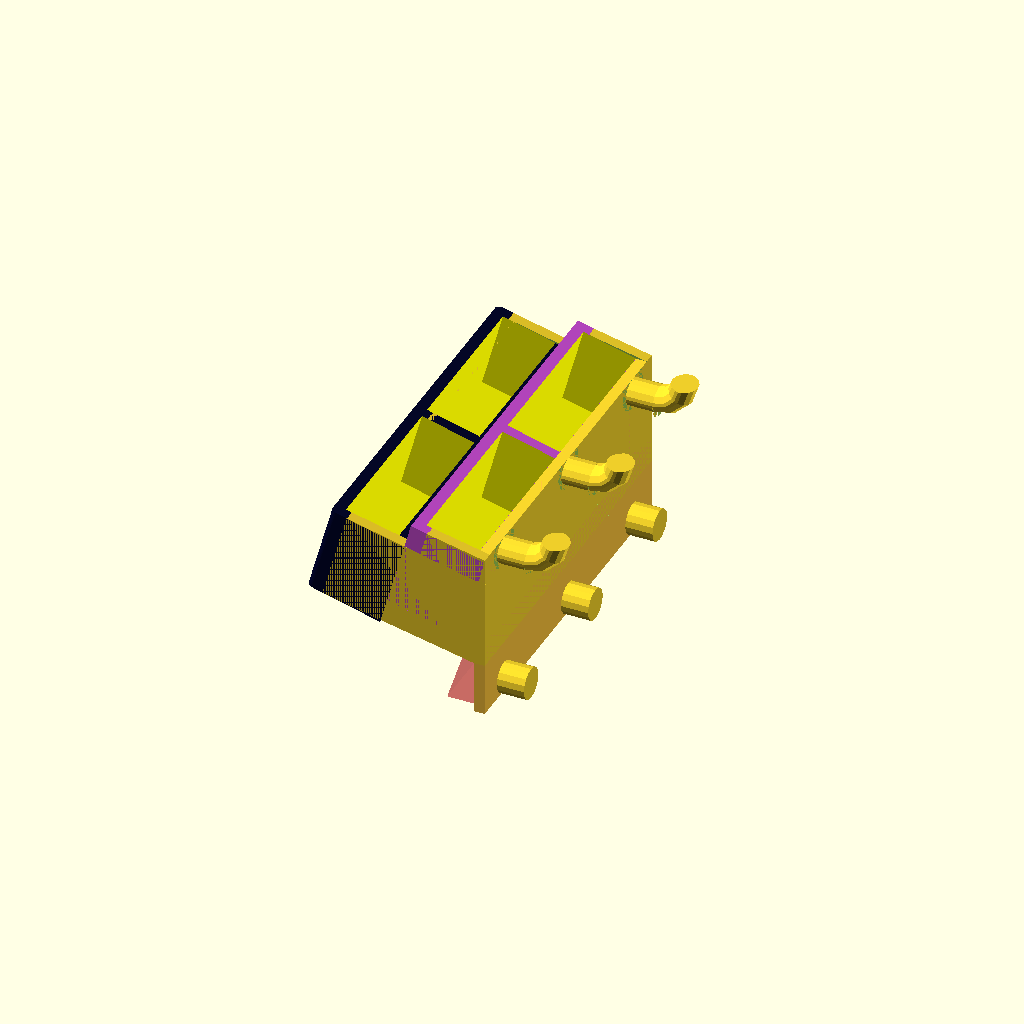
Cell 1 — every parameter at its default value.
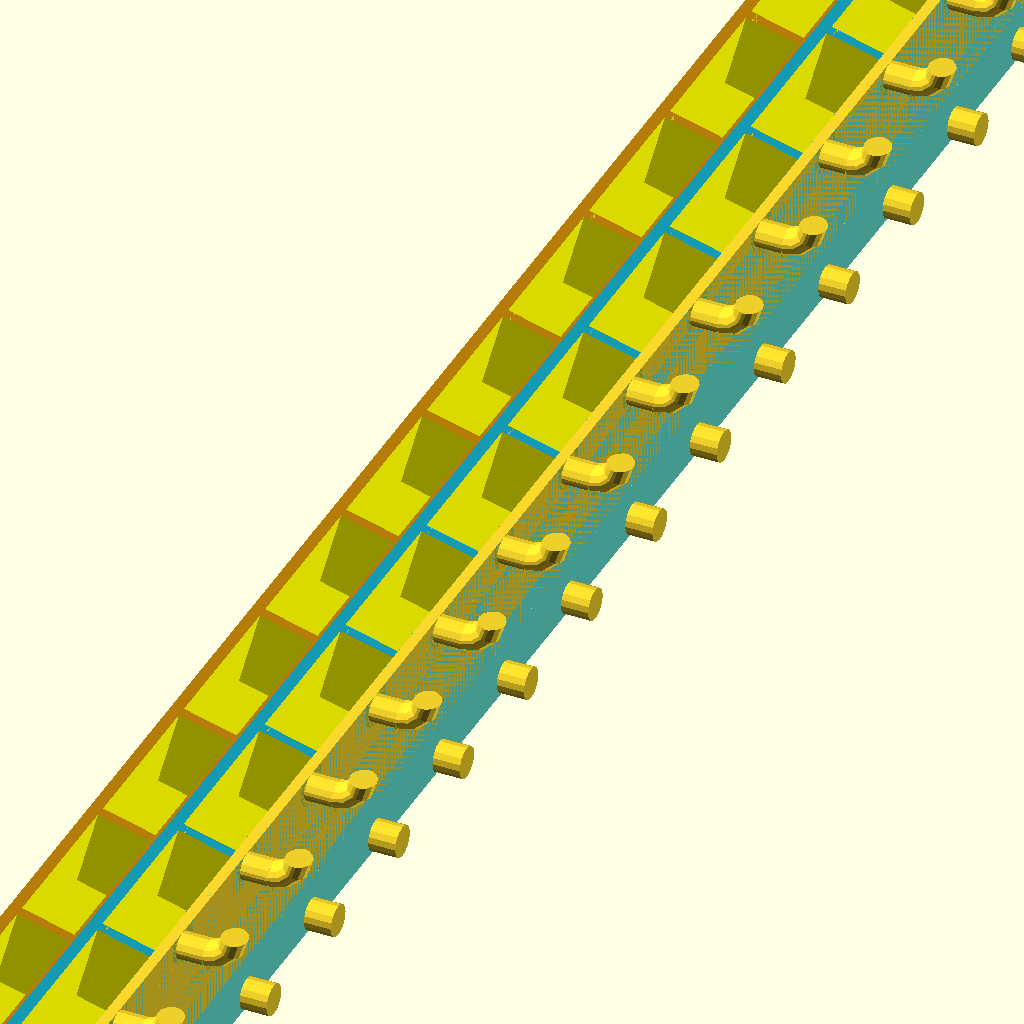
Cell 2: Holder_Count_Wide = 50 (everything else at default).
All cells are drawn from one camera (rotation 55°, 0°, 25°, orthographic, colour scheme Cornfield), so only the parameter changes between them.
OpenSCAD source file PegSmith.scad:
  // PegSmith - Advanced Pegboard Wizard
// Written By Chad Urvig, January 2026
// Original Design by Marius Gheorghescu, November 2014 (PEGSTR)

/* [Holder Size] */

// width of the orifice
Holder_Width = 30; //.01

// depth of the orifice
Holder_Depth = 10; //.01

// hight of the holder
Holder_Height = 15; //.01

/* [Holder Counts] */

// how many holders along the pegboard
Holder_Count_Wide = 2; // [1:50]

// how many holders outward from the pegboard
Holder_Count_Deep = 2; // [1:25]

/* [Holder Modifiers] */

// Orifice corner radius (roundness).
Corner_Radius = 0; //.1

//How thick the bottom of the holder should be.
Bottom_Thickness = 2; //.1

// The angle to taper the hole. The taper starts at the top and tapers inward
Taper_Angle = 0; // [0:89]

Lower_Holder_Hole_Width = 0; //.01
Lower_Holder_Hole_Depth = 0; //.01

// Width of the front slot (example to slip in a cable or make the tool snap from the side)
Holder_Front_Slot_Width = 0; //.01

/* [Holder Positioning Adjustments] */

// Distance between holders along the width of the pegboard (it will not go below Wall_Thickness)
Holder_Spacing_Between = 0.00; //.01
// Distance between holders outward from the pegboard (it will not go below Wall_Thickness)
Holder_Spacing_Front_Back = 0.00; //.01

// offset from the peg board, typically 0 unless you have an object that needs clearance
Offset_From_Pegboard = 0.0; //.1

// Distance to step down each holder row out from the pegboard
Step_Offset_Amount = 5; //1

// offset holders on each row for better visibility. Every other row will have one less holder.
Offset_Holder_Rows = false;

// set an angle for the holder to prevent object from sliding or to view it better from the top
Holder_Angle = 15; // [-80:45]

/* [Holder Strength] */

// How thick are the walls. Hint: 6*extrusion width produces the best results.
Wall_Thickness = 2; //.01

// How much to reinforce the holders [0-100%]
Strength_Factor_Percent = 0; // [0:100]

// Have pins for every hole in the pegboard. Default: false (only pins on top and bottom rows)
Full_Array_Of_Pins = false;

/* [Pegboard Info] */

// Distance between pins (default 25.4)
Peg_Spacing = 25.4; //.01
// The diameter of the pegs (default: 5.8)
Peg_Size = 5.8; //.01

// How thick the pegboard is (default 5.0)
Pegboard_Thickness = 5.00; //.01

/* [Hidden] */

taper_angle = -Taper_Angle;

strength_factor = Strength_Factor_Percent / 100;
holder_height = max(Holder_Height + Bottom_Thickness, 0);
holder_angle = Holder_Angle;
holder_spacing_between = max(Wall_Thickness, Holder_Spacing_Between);
holder_spacing_front_back = max(Holder_Spacing_Front_Back);
holder_width = Holder_Width; // + Holder_Spacing_Between;
holder_depth = Holder_Depth; // + Holder_Spacing_Front_Back;
holder_sides = max(50, min(20, holder_depth * 2));

top_holder_roundness = min(Corner_Radius, holder_depth / 2, holder_width / 2);
holder_front_slot_width = min(Holder_Front_Slot_Width, holder_width);
shrink = tan(abs(Taper_Angle)) * (Holder_Height);

bottom_holder_width = max(0.01, (holder_width) - (shrink * 2));
bottom_holder_depth = max(0.01, (holder_depth) - (shrink * 2));
bottom_holder_roundness = min(Corner_Radius, bottom_holder_width / 2, bottom_holder_depth / 2);
lower_holder_hole_roundness = min(Corner_Radius, Lower_Holder_Hole_Width / 2, Lower_Holder_Hole_Depth / 2);
bottom_holder_hole_roundness = min(Corner_Radius, Lower_Holder_Hole_Depth / 2, Lower_Holder_Hole_Width / 2);

holder_total_depth = Holder_Depth + holder_spacing_front_back + (Wall_Thickness * 2);
holder_total_bottom_depth = (holder_total_depth - bottom_holder_depth) / 2 + holder_spacing_front_back;

holder_total_width = (Holder_Count_Wide * (holder_width)) + ( (Holder_Count_Wide - 1) * (holder_spacing_between)) + (Wall_Thickness * 2);
holder_total_width_offset = holder_total_width - holder_width - Wall_Thickness; // (Holder_Count_Wide - 1) * (holder_width + holder_spacing_between + Wall_Thickness) - holder_spacing_between + Wall_Thickness;
pegboard_min_height = max((holder_height + (Step_Offset_Amount * (Holder_Count_Deep - 1))) * cos(holder_angle), Peg_Spacing + Peg_Size);

pegboard_height = (strength_factor * (Holder_Count_Deep) * pegboard_min_height) + pegboard_min_height;

//- hole_size - wall_thickness;
pegboard_width = max(holder_total_width, Peg_Spacing + Peg_Size);
thickness = Wall_Thickness >= 1 || Wall_Thickness > (Holder_Depth - Lower_Holder_Hole_Depth) / 2 ? Wall_Thickness : (Holder_Depth - Lower_Holder_Hole_Depth) / 2;
xOffset = -(Offset_From_Pegboard + (thickness == Wall_Thickness ? 0 : thickness));
xBoardLocation = thickness == Wall_Thickness ? (thickness / 2) : -(thickness / 2);
// what is the $fn parameter for holders
$fn = $preview ? 16 : 64;

epsilon = 0.1;
clip_height = 2 * Peg_Size;

$fs = 1;
echo(str("holder_depth: ", holder_depth));
echo(str("holder_width: ", holder_width));
echo(str("holder_spacing_between: ", holder_spacing_between));
echo(str("holder_spacing_front_back: ", holder_spacing_front_back));
echo(str("holder_height: ", holder_height));
echo(str("shrink: ", shrink));
echo(str("bottom_holder_width: ", bottom_holder_width));
echo(str("bottom_holder_depth: ", bottom_holder_depth));
echo(str("Lower_Holder_Hole_Width: ", Lower_Holder_Hole_Width));
echo(str("Lower_Holder_Hole_Depth: ", Lower_Holder_Hole_Depth));
echo(str("holder_total_depth: ", holder_total_depth));
echo(str("holder_total_width_offset: ", holder_total_width_offset));
echo(str("holder_total_width: ", holder_total_width));
echo(str("top_holder_roundness: ", top_holder_roundness));
echo(str("bottom_holder_roundness: ", bottom_holder_roundness));
echo(str("clip_height: ", clip_height));
echo(str("pegboard_width: ", pegboard_width));
echo(str("pegboard_height: ", pegboard_height));
echo(str("Peg_Spacing: ", Peg_Spacing));

/*
  * Preview color - applies color only in preview mode
  * @param color Color to apply during preview
  */
module pColor(color) {
  if ($preview) {
    color(color) children();
  }
  else
    children();
}

/*
  * Final color - applies color only in render mode
  * @param color Color to apply during final render
  */
module fColor(color) {
  if (!$preview) {
    color(color) children();
  }
  else
    children();
}
/*
  * Creates a 3D tapered rounded box with independent top and bottom dimensions
  * Supports selective corner rounding and different radii for top and bottom
  * @param topX Width at top
  * @param topY Depth at top
  * @param z Height of the box
  * @param bottomX Width at bottom (defaults to topX)
  * @param bottomY Depth at bottom (defaults to topY)
  * @param radius Corner radius at top (default 0)
  * @param radiusBottom Corner radius at bottom (defaults to radius)
  * @param radiusCorners_mask [TL, TR, BL, BR] - which corners to round (default [1,1,1,1])
  */
module tapered_rounded_box(topX, topY, z, bottomX, bottomY, radius = 0, radiusBottom, radiusCorners_mask = [1, 1, 1, 1]) {
  $fn = holder_sides;
  _radiusBottom = radiusBottom == undef ? radius : radiusBottom;
  _radiusCornersMask = radius > 0 ? radiusCorners_mask : [0, 0, 0, 0];
  _radiusBottomCornersMask = _radiusBottom > 0 ? radiusCorners_mask : [0, 0, 0, 0];
  _bottomX = is_undef(bottomX) ? topX : bottomX;
  _bottomY = is_undef(bottomY) ? topY : bottomY;

  // echo(
  //   "tapered_rounded_box",
  //   topX=topX,
  //   topY=topY,
  //   bottomX=bottomX,
  //   bottomY=bottomY,
  //   z=z,
  //   radius=radius,
  //   radiusBottom=radiusBottom,
  //   radiusCorners_mask=_radiusCornersMask
  // );
  h = .0001;
  // Corner order: TL, TR, BL, BR
  corner_list = [
    [-1, 1], // TL
    [1, 1], // TR
    [-1, -1], // BL
    [1, -1], // BR
  ];
  hull() {

    // --- Create top and bottom corners ---
    for (i = [0:3]) {
      let (
        topY = topY - h,
        topX = topX - h,
        _bottomY = _bottomY - h,
        _bottomX = _bottomX - h
      ) {
        _radiusBottom = is_undef(radiusBottom) ? radius : (_radiusCornersMask[i] ? radiusBottom : 0);
        tx = corner_list[i][0] * (topX / 2 - (_radiusCornersMask[i] ? radius : 0));
        ty = corner_list[i][1] * (topY / 2 - (_radiusCornersMask[i] ? radius : 0));
        tz = z / 2;
        bx = corner_list[i][0] * (_bottomX / 2 - (_radiusBottomCornersMask[i] ? _radiusBottom : 0));
        by = corner_list[i][1] * (_bottomY / 2 - (_radiusBottomCornersMask[i] ? _radiusBottom : 0));
        bz = -(z / 2) + h;

        // echo(tz, bz);
        if (_radiusCornersMask[i]) {
          // Rounded corner -> place cylinder inset by radius
          translate([tx, ty, tz])
            cylinder(r2=radius, r1=_radiusBottom, h=h, center=true);
        } else {
          // Square corner -> place tiny cube at the true corner
          translate([tx, ty, tz])
            cube([h, h, h], center=true);
        }
        if (_radiusBottomCornersMask[i]) {
          //   cylinder(r=radius, h=h, center=true);
          translate([bx, by, bz])
            cylinder(r=_radiusBottom, h=h, center=true);
        } else {
          // Square corner -> place tiny cube at the true corner
          translate([bx, by, bz])
            cube([h, h, h], center=true);
        }
      }
    }
  }
}

function clamp(x, lo, hi) = x < lo ? lo : x > hi ? hi : x;

/*
  * Creates a pegboard mounting pin
  * @param clip If true, creates a pin with a bent clip; if false, creates a straight cylinder
  */
module pin(clip) {

  h = Pegboard_Thickness;
  r_bend = clamp(5.2 / (5.8 / Peg_Size), 3, 8); // bend radius
  r_tube = Peg_Size / 2; // tube radius
  angle = -85; // bend angle (degrees)

  translate([0, -0, +Wall_Thickness]) if (clip) {
    difference() {
      cylinder(r=r_tube, h=h, center=false);

      translate([-1, -0, 0]) {
        difference() {
          cylinder(r=r_tube + 1.1, h=h, center=false);
          cylinder(r=r_tube, h=h, center=false);
        }
      }
    }
    // -----------------------------------------
    // 2. Rotate so the bend is created in XY plane
    // -----------------------------------------
    rotate([-90, 0, 0]) {

      // -----------------------------------------
      // 3. Move the bend start to the correct place
      // -----------------------------------------
      // -----------------------------------------
      // Both arcs share the SAME outer translate
      // -----------------------------------------
      translate([-r_bend, -h, 0]) {
        difference() {
          // First arc
          rotate_extrude(angle=angle)
            translate([r_bend, 0, 0])
              circle(r=r_tube);

          // Second arc (same center, larger radius)
          difference() {

            rotate_extrude(angle=angle - 1)
              translate([r_bend, 0, 0]) {
                circle(r=r_tube + 1.1);
              }

            rotate_extrude(angle=angle - 1)
              translate([r_bend - 1, 0, 0]) {
                circle(r=r_tube);
              }
          }
        }
      }
    }
    // -----------------------------------------
    // 5. Compute arc endpoint (world XY)
    // -----------------------------------------
    end_x = r_bend * cos(angle);
    end_y = r_bend * sin(angle);
  } else {
    // -------------------------------
    // 1. Straight cylinder (vertical)
    // -------------------------------

    cylinder(r=r_tube, h=h, center=false);
  }
}

/*
  * Generates array of pegboard mounting pins across the full pegboard surface
  */
module pinboard_clips() {

  pegboard_height =
    Full_Array_Of_Pins ? pegboard_height
    : Peg_Spacing + Peg_Size;

  rotate([0, 90, 0]) {
    for (i = [0:floor((pegboard_width - (Peg_Size)) / Peg_Spacing)]) {
      for (j = [0:floor(( (pegboard_height - (Peg_Size)) / Peg_Spacing))]) {
        translate(
          [
            j * Peg_Spacing + (Peg_Size / 2),
            -Peg_Spacing * (floor((pegboard_width - (Peg_Size)) / Peg_Spacing) / 2) + i * Peg_Spacing,
            0,
          ]
        )
          pin(j == 0);
      }
    }
  }
}

/*
  * Creates the main mounting board that attaches to the pegboard
  */
module pinboard() {
  thickness = Wall_Thickness > 0 || Wall_Thickness > (Holder_Depth - Lower_Holder_Hole_Depth) / 2 ? Wall_Thickness : (Holder_Depth - Lower_Holder_Hole_Depth) / 2;
  boardHeight = (Full_Array_Of_Pins ? pegboard_height : Peg_Spacing + Peg_Size); //* cos(holder_angle); // - (Peg_Size / 2);
  pColor(rands(0, 1, 3)) {
    translate([thickness == Wall_Thickness ? thickness / 2 : -(thickness / 2), 0, -boardHeight / 2])
      cube([thickness, pegboard_width, boardHeight], center=true);
  }
}

/*
  * Creates the front-facing holder board (typically unused in final output)
  */
module holderboard() {
  thickness = Wall_Thickness > 0 || Wall_Thickness > (Holder_Depth - Lower_Holder_Hole_Depth) / 2 ? Wall_Thickness : (Holder_Depth - Lower_Holder_Hole_Depth) / 2;

  boardHeight = (holder_height); //* cos(holder_angle); // - (Peg_Size / 2);
  pColor(rands(0, 1, 3)) {
    translate([thickness / 2, 0, -boardHeight / 2])
      cube([thickness, pegboard_width, boardHeight], center=true);
  }
}

/*
  * Helper - scales geometry inward by a specified amount from all sides
  * @param amount Distance to shrink inward
  * @param size [x, y, z] original dimensions
  */
module shrink_by(amount, size) {
  sx = (size[0] - 2 * amount) / size[0];
  sy = (size[1] - 2 * amount) / size[1];
  sz = (size[2] - 2 * amount) / size[2];

  translate([amount, amount, amount])
    scale([sx, sy, sz])
      children();
}

/*
  * Creates support structure between holder rows when using step offset
  * @param y Current row index (depth)
  * @param translateZ Vertical offset for this row
  * @param isOuter True for outer support, false for inner
  * @param isLastOffset True if this is the last offset row
  * @param translateY Horizontal offset
  * @param z Height of support
  * @param radius Top corner radius
  * @param radiusBottom Bottom corner radius
  * @param radiusCorners_mask Which corners to round
  */
module holder_row_support(y, translateZ, isOuter, isLastOffset, translateY, z, radius, radiusBottom, radiusCorners_mask) {

  intersection() {
    hull() {
      translate([xOffset, 0, 0]) {
        rotate_holder() {

          let (
            translateX = (holder_total_depth / 2) + (thickness / 2) - (holder_total_depth * (y + 1)) + radius + thickness * 2 // + (isOuter ? 0 : thickness)
          )
          translate([translateX, 0, translateZ])
           pColor(rands(0, 1, 3)) {
            cube([thickness, pegboard_width - (isOuter ? 0 : thickness * 2), ( holder_height)], center=true);
           }
        }
      }

        translate(
        [
          xBoardLocation,
          0,
          -((holder_height * cos(holder_angle)) / 2 + (y * Step_Offset_Amount)  + (isOuter ? 0 : .1)), // - (sin(holder_angle) * (thickness + (y * Step_Offset_Amount)))),
        ]
      ) {
        pColor(rands(0, 1, 3)) {
          cube([thickness, pegboard_width - (isOuter ? 0 : thickness * 2), holder_height * cos(abs(holder_angle)) + (isOuter ? 0 : .5)], center=true);
        }
      }
    }
    if (isLastOffset)
      let (
        topX = holder_total_depth * y - (isOuter ? 0 : thickness * 2),
        topY = pegboard_width - (isOuter ? 0 : thickness * 2),
        z = z + (isOuter ? 0 : .5),
        translateX = -( (holder_total_depth) * (y - 1) - ( (holder_total_depth / 2) * (y - 1)) - (thickness == Wall_Thickness ? thickness : 0)),
        translateZ = translateZ + .01
      )
      hull() {
        translate([xOffset, 0, 0]) {
          rotate_holder() {

            translate(
              [
                translateX,
                translateY,
                translateZ,
              ]
            ) {
              pColor(rands(0, 1, 3)) {
                tapered_rounded_box(
                  topX=topX,
                  topY=topY,
                  z=z,
                  radius=isOuter ? radius : radius * (topX / (holder_total_depth * y)),
                  radiusBottom=isOuter ? radiusBottom : radiusBottom * (topX / (holder_total_depth * y)),
                  radiusCorners_mask=radiusCorners_mask
                );
              }
            }
            translate(
              [
                translateX + holder_total_depth - (thickness * 2),
                translateY,
                translateZ,
              ]
            ) {
              cube([topX, topY, z], center=true);
            }
          }
        }
      }
  }
}

/*
  * Main container structure that holds all holder rows and connects to pegboard
  * Generates the stepped structure for multi-depth holders with proper reinforcement
  */
module holder_row_container() {
  if (holder_depth > 0 && holder_width > 0) {
    //this is filler geometry that connects the holders to the pegboard plate
    hull() {
      translate([xOffset, 0, 0]) {
        rotate_holder() {
          pColor(rands(0, 1, 3)) {
            let (
              translateY = (holder_total_depth / 2) + (thickness / 2) // (holder_total_depth / 2) + (thickness / 2) - (holder_total_depth * y)
            ) {
              translate([translateY, 0, 0]) {
                cube([thickness, pegboard_width, holder_height], center=true);
              }
            }
          }
        }
      }

      translate([xBoardLocation, 0, -(holder_height / 2 )]) {
        cube([thickness, pegboard_width, holder_height], center=true);
      }
    }

    difference() {
      for (y = [0:Holder_Count_Deep - 1]) {

        translateZ = -( (Step_Offset_Amount > 0 && y > 0 ? y * (Step_Offset_Amount) : 0) );
        isLastOffset = !(y % 2 == 0) && Offset_Holder_Rows && (y == Holder_Count_Deep - 1);
        is_even = (y % 2 == 0);
        translateX = -(y * holder_total_depth - thickness);
        translateY = 0;
        radiusFrontLeftCorner = (y == Holder_Count_Deep - 1) || (is_even && Offset_Holder_Rows && y == Holder_Count_Deep - 2);
        radiusFrontRightCorner = radiusFrontLeftCorner;
        radiusBackLeftCorner = 0;
        radiusBackRightCorner = 0;
        topX = holder_total_depth;
        topY = isLastOffset ? holder_total_width_offset : pegboard_width;
        z = (holder_height);
        radius = top_holder_roundness + (thickness / 2);
        radiusBottom = Step_Offset_Amount > 0 && y == Holder_Count_Deep - 1 ? bottom_holder_roundness + (thickness / 2) : radius;
        radiusCorners_mask = [radiusFrontLeftCorner, radiusBackLeftCorner, radiusFrontRightCorner, radiusBackRightCorner];
        isStepped = Step_Offset_Amount > 0 && y > 0;

        if ( (Step_Offset_Amount > 0 || holder_height < (pegboard_height - (y * Step_Offset_Amount))) ) {

          difference() {
            holder_row_support(y=y, translateZ=translateZ, isLastOffset=isLastOffset, isOuter=true, translateY=translateY, z=z, radius=radius, radiusBottom=radius, radiusCorners_mask=radiusCorners_mask);

            holder_row_support(y=y, translateZ=translateZ, isLastOffset=isLastOffset, isOuter=false, translateY=translateY, z=z, radius=radius, radiusBottom=radius, radiusCorners_mask=radiusCorners_mask);
          }
        }

        pColor(rands(0, 1, 3)) {

          translate([xOffset, 0, 0]) {
            rotate_holder() {
              translate([translateX, translateY, translateZ]) {

                echo("Creating holder row container");
                tapered_rounded_box(
                  topX=topX,
                  topY=topY,
                  z=z,
                  radius=radius,
                  radiusBottom=radius,
                  radiusCorners_mask=radiusCorners_mask
                );
              }
            }
          }
        }
      }

      if (Holder_Angle > 0 && Step_Offset_Amount > 0 && Holder_Count_Deep > 1) {

        outer = [
          [thickness, 0], // A
          [thickness, -(pegboard_height + thickness)], // B
          [-( (pegboard_height + thickness) * sin(holder_angle)), -(pegboard_height + thickness)], // C
        ];

        translate([0, 0, 0])
          rotate([90, 0, 0])
            #linear_extrude(height=pegboard_width - thickness * 2, center=true)
              offset(delta=-thickness)
                polygon(points=outer);
      }
    }
  }
}

/*
  * Subtractive geometry that creates the hollow holder cavities
  * Generates tapered holes with optional bottom extension holes
  */
module holder_holes() {
  holeDepth = (Bottom_Thickness > 0 ? Holder_Height : max(holder_height, holder_height))+ .04;
  if (Holder_Width > 0 && Holder_Depth > 0) {
    translate([xOffset, 0, 0]) {
      for (y = [0:Holder_Count_Deep - 1]) {
        isStepped = Step_Offset_Amount > 0 && y > 0;
        is_even = (y % 2 == 0);
        rotate_holder() {
          spacing = holder_width + holder_spacing_between;

          for (x = [1:Holder_Count_Wide - (is_even || !Offset_Holder_Rows || Holder_Count_Wide == 1 ? 0 : 1)]) {
            total = (Holder_Count_Wide + (!is_even && Offset_Holder_Rows ? 0 : 1)) * spacing;
            offset = -total / 2;
            translateX = -(y * holder_total_depth - thickness); //-(y * holder_total_depth - Wall_Thickness); // (isStepped ? 0 : Wall_Thickness));
            translateY = (offset + x * spacing);
            translateZ = -( (Step_Offset_Amount > 0 && y > 0 ? y * Step_Offset_Amount : 0) - Bottom_Thickness / 2) + .01;

            // ---------------------------
            //  MAIN HOLDER BLOCK
            // --------------------------

            translate(
              [translateX, translateY, translateZ]
            ) {
              pColor("yellow") {
                tapered_rounded_box(
                  topX=Holder_Depth,
                  topY=Holder_Width,
                  z=holeDepth,
                  bottomX=bottom_holder_depth,
                  bottomY=bottom_holder_width,
                  radius=top_holder_roundness,
                  radiusBottom=bottom_holder_roundness
                );
              }
            }

            // ---------------------------
            //  EXTENSION
            // ---------------------------
            if ( (Lower_Holder_Hole_Width > 0 && Lower_Holder_Hole_Depth > 0) && (Bottom_Thickness > 0)) {
              z = Bottom_Thickness + 1;
              translateZ2 = -( (y * Step_Offset_Amount) + holder_height / 2 - z / 2 + .01);

              translate([translateX, translateY, translateZ2]) {

                pColor("green")

                  tapered_rounded_box(
                    topX=(Lower_Holder_Hole_Width > 0 && Lower_Holder_Hole_Depth > 0) ? Lower_Holder_Hole_Depth : bottom_holder_depth,
                    topY=(Lower_Holder_Hole_Width > 0 && Lower_Holder_Hole_Depth > 0) ? Lower_Holder_Hole_Width : bottom_holder_width,
                    z=z,
                    radius=lower_holder_hole_roundness
                  );
              }
            }
          }
        }
        // y loop
      }
    }
    // x loop
  }
}

/*
  * Creates front-facing slot cutouts for easier object removal
  * Generates optional slot across holder fronts
  */
module holder_front_cutout() {

  if (holder_front_slot_width > 0) {
    height = (Bottom_Thickness > 0 ? Holder_Height : max(holder_height, holder_height)) + .2;
    //echo("cutout height:", height);
    if (holder_depth > 0 && holder_width > 0) {

      // --- HEIGHTS ---
      H1 = height;
      H2 = max(holder_height, pegboard_height) - height;

      cutoutDepth = (holder_total_depth) / 2 + .1;
      translate([-Offset_From_Pegboard, 0, 0]) {
        for (y = [0:Holder_Count_Deep - 1]) {
          is_even = (y % 2 == 0);
          spacing = holder_width + holder_spacing_between;
          rotate_holder() {
            for (x = [1:Holder_Count_Wide - (is_even || !Offset_Holder_Rows || Holder_Count_Wide == 1 ? 0 : 1)]) {
              total = (Holder_Count_Wide + (!is_even && Offset_Holder_Rows ? 0 : 1)) * spacing;
              offset = -total / 2;
              translateX = -( (y * holder_total_depth) + (cutoutDepth / 2) - Wall_Thickness);
              translateY = (offset + (x * spacing));
              translateZ = -(Step_Offset_Amount > 0 && y > 0 ? y * Step_Offset_Amount : 0) + Bottom_Thickness / 2;
              // ---------------------------
              // MAIN HOLDER BLOCK
              // ---------------------------
              translate(
                [translateX, translateY, translateZ]
              ) {

                pColor("red")
                  tapered_rounded_box(
                    topX=cutoutDepth,
                    topY=holder_front_slot_width,
                    z=H1,
                    radius=0,
                    radiusCorners_mask=[1, 0, 0, 1]
                  );
              }

              // ---------------------------
              //   EXTENSION
              // ---------------------------
              if ( ( (Lower_Holder_Hole_Width > 0 && Lower_Holder_Hole_Depth > 0) || Bottom_Thickness == 0) ) {
                z = Bottom_Thickness + 1;
                translateZ2 = -( (y * Step_Offset_Amount) + holder_height / 2 - z / 2 + .01);

                translate(
                  [translateX, translateY, translateZ2]
                ) {

                  pColor("orange")
                    tapered_rounded_box(
                      topX=cutoutDepth,
                      topY=holder_front_slot_width,
                      z=z,
                      radius=0,
                      radiusCorners_mask=[1, 0, 0, 1]
                    );
                }
              }
            }
          }
          // y loop
        }
      }
      // x loop
    }
  }
}

/*
  * Helper - rotates geometry around arbitrary point
  * @param a Rotation angles [x, y, z]
  * @param pt [x, y, z] point to rotate around
  */
module rotate_about_pt(a, pt) {
  translate(pt) {
    rotate(a) {
      translate(-pt) {
        children();
      }
    }
  }
}

/*
  * Applies holder angle and positioning transformations
  * Handles angled and stepped holder rows
  */
module rotate_holder() {

  if (holder_angle < 0) {
    translate([-holder_total_depth, 0, -(holder_height)]) {
      rotate_about_pt([0, holder_angle, 0], [holder_total_depth, 0, 0]) {

        translate([holder_total_depth / 2, 0, (holder_height / 2)]) {
          children();
        }
      }
    }
  } else {
    translate([-holder_total_depth, 0, -holder_height]) {
      // rotate([0, holder_angle, 0])
      rotate_about_pt([0, holder_angle, 0], [holder_total_depth, 0, holder_height])
        translate([holder_total_depth / 2, 0, (holder_height / 2)]) {
          children();
        }
    }
  }
}

/*
  * Top-level assembly combining all holder structures
  * Creates the final pegboard mount with holders and mounting pins
  */
module finalHolder() {

  //if (Full_Array_Of_Pins || pegboard_height < Peg_Spacing + Peg_Size) {
  pinboard();
  //}

  difference() {
    holder_row_container();
    holder_holes();
    holder_front_cutout();
  }
}

/*
  * Main entry point for PegSmith - Advanced Pegboard Wizard
  * Renders complete pegboard system with specified holders and mounting hardware
  */
module pegSmith() {
  fColor("#4D64CF")
    rotate([0, 0, 0]) {
      finalHolder();
      pinboard_clips();
    }
  echo("PegSmith - Advanced Pegboard Wizard");
  echo("Written By Chad Urvig, January 2026");
}

pegSmith();
Parameter table extracted from the source (name, type, default, range or options):
Holder_Width: number, default 30
Holder_Depth: number, default 10
Holder_Height: number, default 15
Holder_Count_Wide: number, default 2, range 1 to 50
Holder_Count_Deep: number, default 2, range 1 to 25
Corner_Radius: number, default 0
Bottom_Thickness: number, default 2
Taper_Angle: number, default 0, range 0 to 89
Lower_Holder_Hole_Width: number, default 0
Lower_Holder_Hole_Depth: number, default 0
Holder_Front_Slot_Width: number, default 0
Holder_Spacing_Between: number, default 0
Holder_Spacing_Front_Back: number, default 0
Offset_From_Pegboard: number, default 0
Step_Offset_Amount: number, default 5
Offset_Holder_Rows: bool, default false
Holder_Angle: number, default 15, range -80 to 45
Wall_Thickness: number, default 2
Strength_Factor_Percent: number, default 0, range 0 to 100
Full_Array_Of_Pins: bool, default false
Peg_Spacing: number, default 25.4
Peg_Size: number, default 5.8
Pegboard_Thickness: number, default 5
